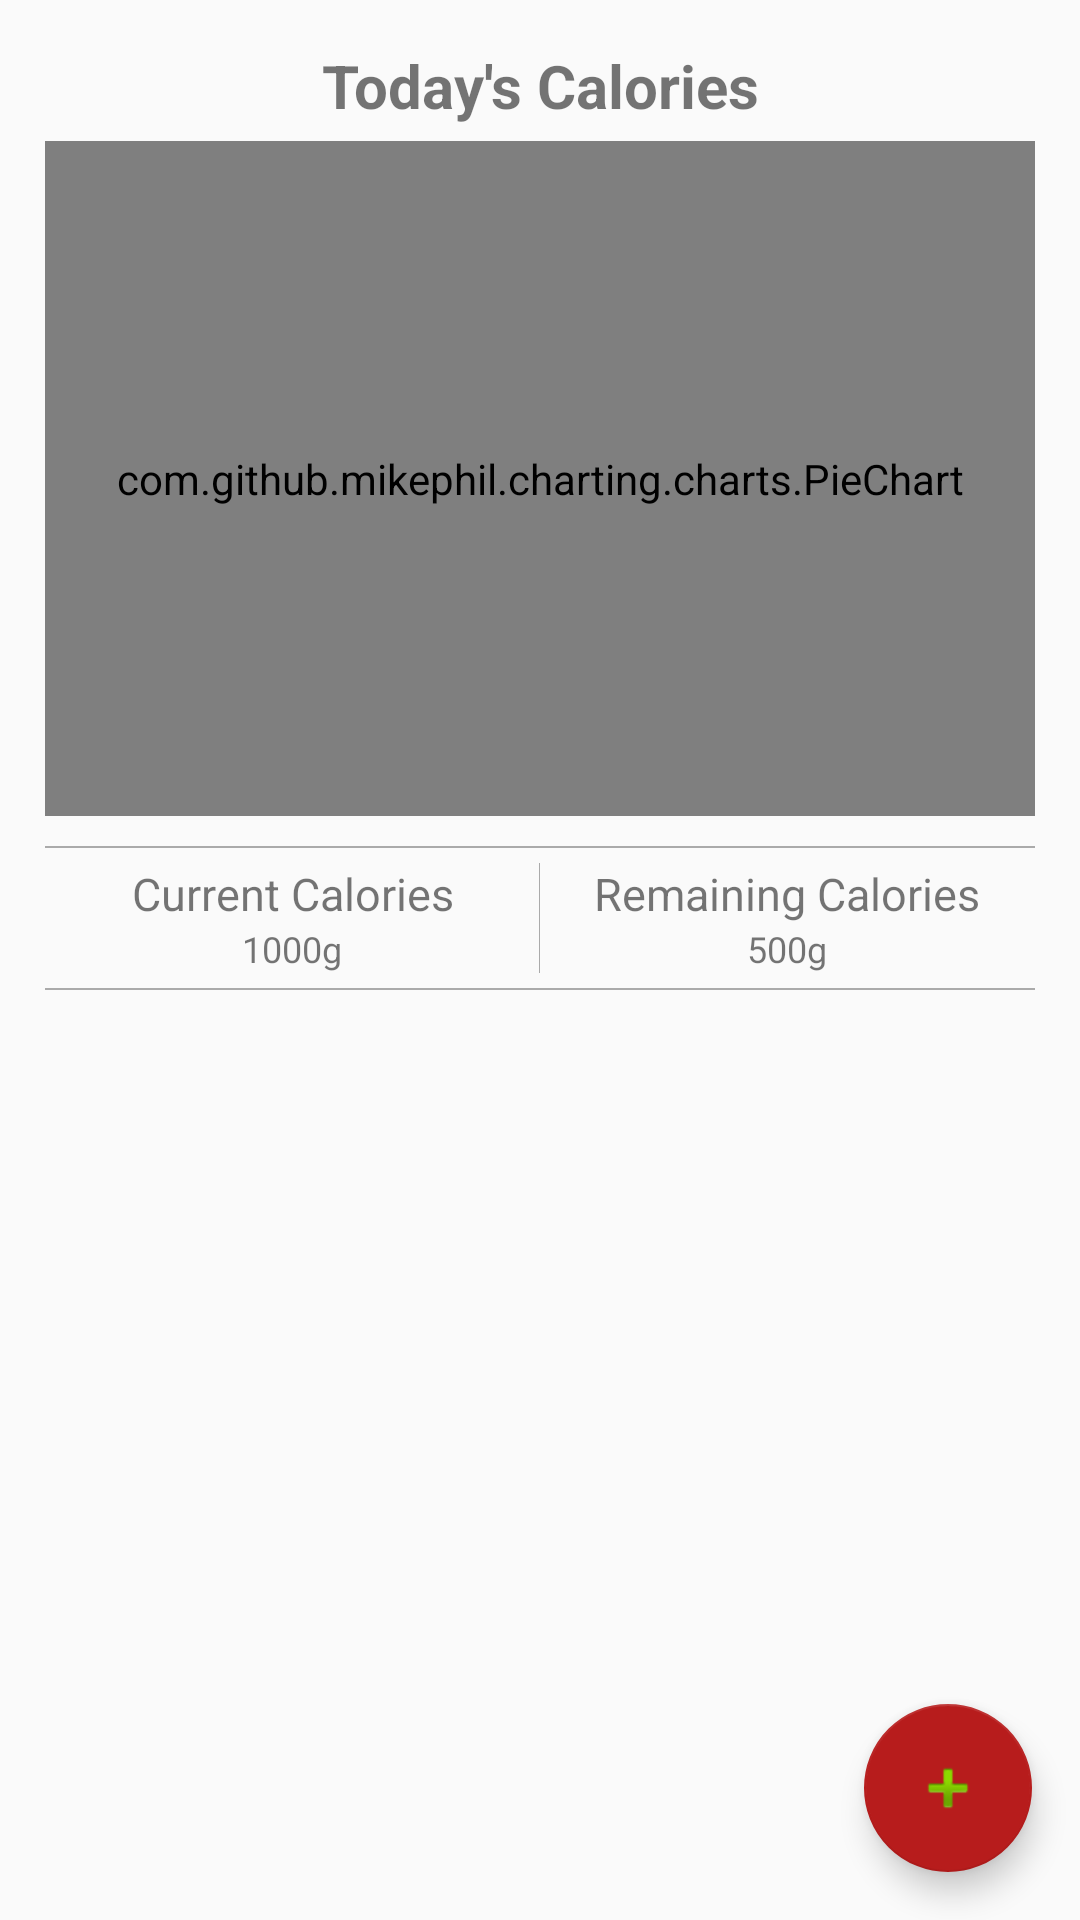

Here is an Android app screen rendered from its layout file. Give the layout XML and the strings, colors and styles it references.
<!-- AndroidManifest.xml: application theme AppTheme -->
<!-- res/layout/updated_calories_fragment.xml -->
<?xml version="1.0" encoding="utf-8"?>
<android.support.design.widget.CoordinatorLayout xmlns:android="http://schemas.android.com/apk/res/android"
    android:id="@+id/calorie_fragment_wrapper"
    android:layout_width="match_parent"
    android:layout_height="match_parent"
    >

  <LinearLayout
      android:layout_width="match_parent"
      android:layout_height="match_parent"
      android:orientation="vertical"
      android:padding="15dp"
      >

    <TextView
        android:id="@+id/title_view"
        android:layout_width="match_parent"
        android:layout_height="wrap_content"
        android:layout_marginBottom="5dp"
        android:gravity="center"
        android:text="Today's Calories"
        android:textSize="20sp"
        android:textStyle="bold"
        />

    <com.github.mikephil.charting.charts.PieChart
        android:id="@+id/calorie_chart"
        android:layout_width="match_parent"
        android:layout_height="225dp"
        android:layout_marginBottom="10dp"
        />

    <View
        android:layout_width="match_parent"
        android:layout_height="2px"
        android:background="@color/mediumGrey"
        />

    <LinearLayout
        android:layout_width="match_parent"
        android:layout_height="wrap_content"
        android:layout_marginBottom="5dp"
        android:layout_marginTop="5dp"
        android:baselineAligned="false"
        android:orientation="horizontal"
        android:weightSum="2"
        >

      <LinearLayout
          android:layout_width="0dp"
          android:layout_height="wrap_content"
          android:layout_weight="1"
          android:orientation="vertical"
          >

        <TextView
            android:layout_width="match_parent"
            android:layout_height="wrap_content"
            android:gravity="center"
            android:text="Current Calories"
            android:textSize="15sp"
            />

        <TextView
            android:id="@+id/currentCalories"
            android:layout_width="match_parent"
            android:layout_height="wrap_content"
            android:gravity="center"
            android:text="1000g"
            android:textSize="12sp"
            />

      </LinearLayout>

      <View
          android:layout_width="1px"
          android:layout_height="match_parent"
          android:background="@color/mediumGrey"
          />

      <LinearLayout
          android:layout_width="0dp"
          android:layout_height="wrap_content"
          android:layout_weight="1"
          android:orientation="vertical"
          >

        <TextView
            android:layout_width="match_parent"
            android:layout_height="wrap_content"
            android:gravity="center"
            android:text="Remaining Calories"
            android:textSize="15sp"
            />

        <TextView
            android:id="@+id/remainingCalories"
            android:layout_width="match_parent"
            android:layout_height="wrap_content"
            android:gravity="center"
            android:text="500g"
            android:textSize="12sp"
            />

      </LinearLayout>

    </LinearLayout>

    <View
        android:layout_width="match_parent"
        android:layout_height="2px"
        android:background="@color/mediumGrey"
        />

  </LinearLayout>

  <android.support.design.widget.FloatingActionButton
      android:id="@+id/fab"
      android:layout_width="wrap_content"
      android:layout_height="wrap_content"
      android:layout_gravity="bottom|right"
      android:layout_margin="16dp"
      android:layout_marginBottom="@dimen/activity_vertical_margin"
      android:layout_marginRight="@dimen/activity_horizontal_margin"
      android:src="@android:drawable/ic_input_add"
      />

</android.support.design.widget.CoordinatorLayout>
<!-- resources referenced by this layout -->
<resources>
  <color name="mediumGrey">#AAAAAA</color>
  <dimen name="activity_horizontal_margin">16dp</dimen>
  <dimen name="activity_vertical_margin">16dp</dimen>
  <style name="AppTheme" parent="Theme.AppCompat.Light.DarkActionBar">
      
      <item name="colorPrimary">@color/colorPrimary</item>
      <item name="colorPrimaryDark">@color/colorPrimaryDark</item>
      <item name="colorAccent">@color/colorAccent</item>
      <item name="windowActionBar">false</item>
      <item name="windowNoTitle">true</item>
    </style>
  <color name="colorPrimary">#1b5e20</color>
  <color name="colorPrimaryDark">#1b5e20</color>
  <color name="colorAccent">#b71c1c</color>
</resources>
